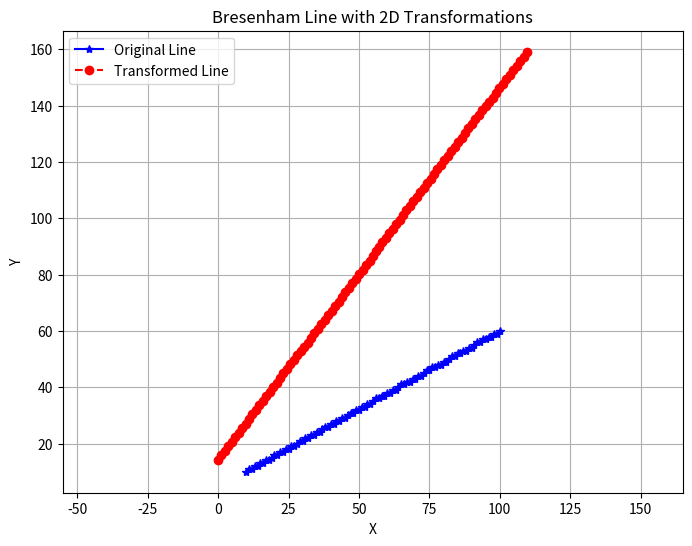

Python code for this plot:
import numpy as np
import matplotlib.pyplot as plt

def bresenham_line(x0, y0, x1, y1):
    xes, yes = [], []
    dx = abs(x1 - x0)
    dy = abs(y1 - y0)
    sx = 1 if x1 >= x0 else -1
    sy = 1 if y1 >= y0 else -1
    x, y = x0, y0
    
    if dx >= dy:
        p = 2 * dy - dx
        for _ in range(dx + 1):
            xes.append(x)
            yes.append(y)
            x += sx
            if p >= 0:
                y += sy
                p += 2 * dy - 2 * dx
            else:
                p += 2 * dy
    else:
        p = 2 * dx - dy
        for _ in range(dy + 1):
            xes.append(x)
            yes.append(y)
            y += sy
            if p >= 0:
                x += sx
                p += 2 * dx - 2 * dy
            else:
                p += 2 * dx
                
    return np.array(xes), np.array(yes)

def apply_2d_transformation(x_coords, y_coords, transformation_matrix):
    points = np.vstack([x_coords, y_coords, np.ones_like(x_coords)])
    transformed_points = transformation_matrix @ points
    return transformed_points[0], transformed_points[1]

def plot_line_with_transformations(x0, y0, x1, y1):
    x_orig, y_orig = bresenham_line(x0, y0, x1, y1)

    # Fixed point (start of the line)
    xf, yf = x0, y0
    
    # Scaling matrix
    scaling_matrix = np.array([
        [2, 0, 0],
        [0, 0.5, 0],
        [0, 0, 1]
    ])
    
    # Translation matrices
    T_to_origin = np.array([
        [1, 0, -xf],
        [0, 1, -yf],
        [0, 0, 1]
    ])
    
    T_back = np.array([
        [1, 0, xf],
        [0, 1, yf],
        [0, 0, 1]
    ])
    
    composite_matrix = T_back @ scaling_matrix @ T_to_origin
    
    # Rotation matrix
    theta = np.pi / 4  # 45 degrees
    rotation_matrix = np.array([
        [np.cos(theta), -np.sin(theta), 0],
        [np.sin(theta), np.cos(theta), 0],
        [0, 0, 1]
    ])
    
    composite_matrix = rotation_matrix @ composite_matrix
    
    x_transformed, y_transformed = apply_2d_transformation(
        x_orig, y_orig, composite_matrix
    )
    
    # Visualization
    plt.figure(figsize=(8, 6))
    
    # Plot original line
    plt.plot(x_orig, y_orig, marker='*', color='blue', linestyle='-', label='Original Line')
    
    # Plot transformed line
    plt.plot(x_transformed, y_transformed, marker='o', color='red', linestyle='--', label='Transformed Line')
    
    # Visual enhancements
    plt.title("Bresenham Line with 2D Transformations")
    plt.xlabel("X")
    plt.ylabel("Y")
    plt.legend()
    plt.grid(True)
    plt.axis('equal')
    plt.show()

# Example usage
plot_line_with_transformations(10, 10, 100, 60)
